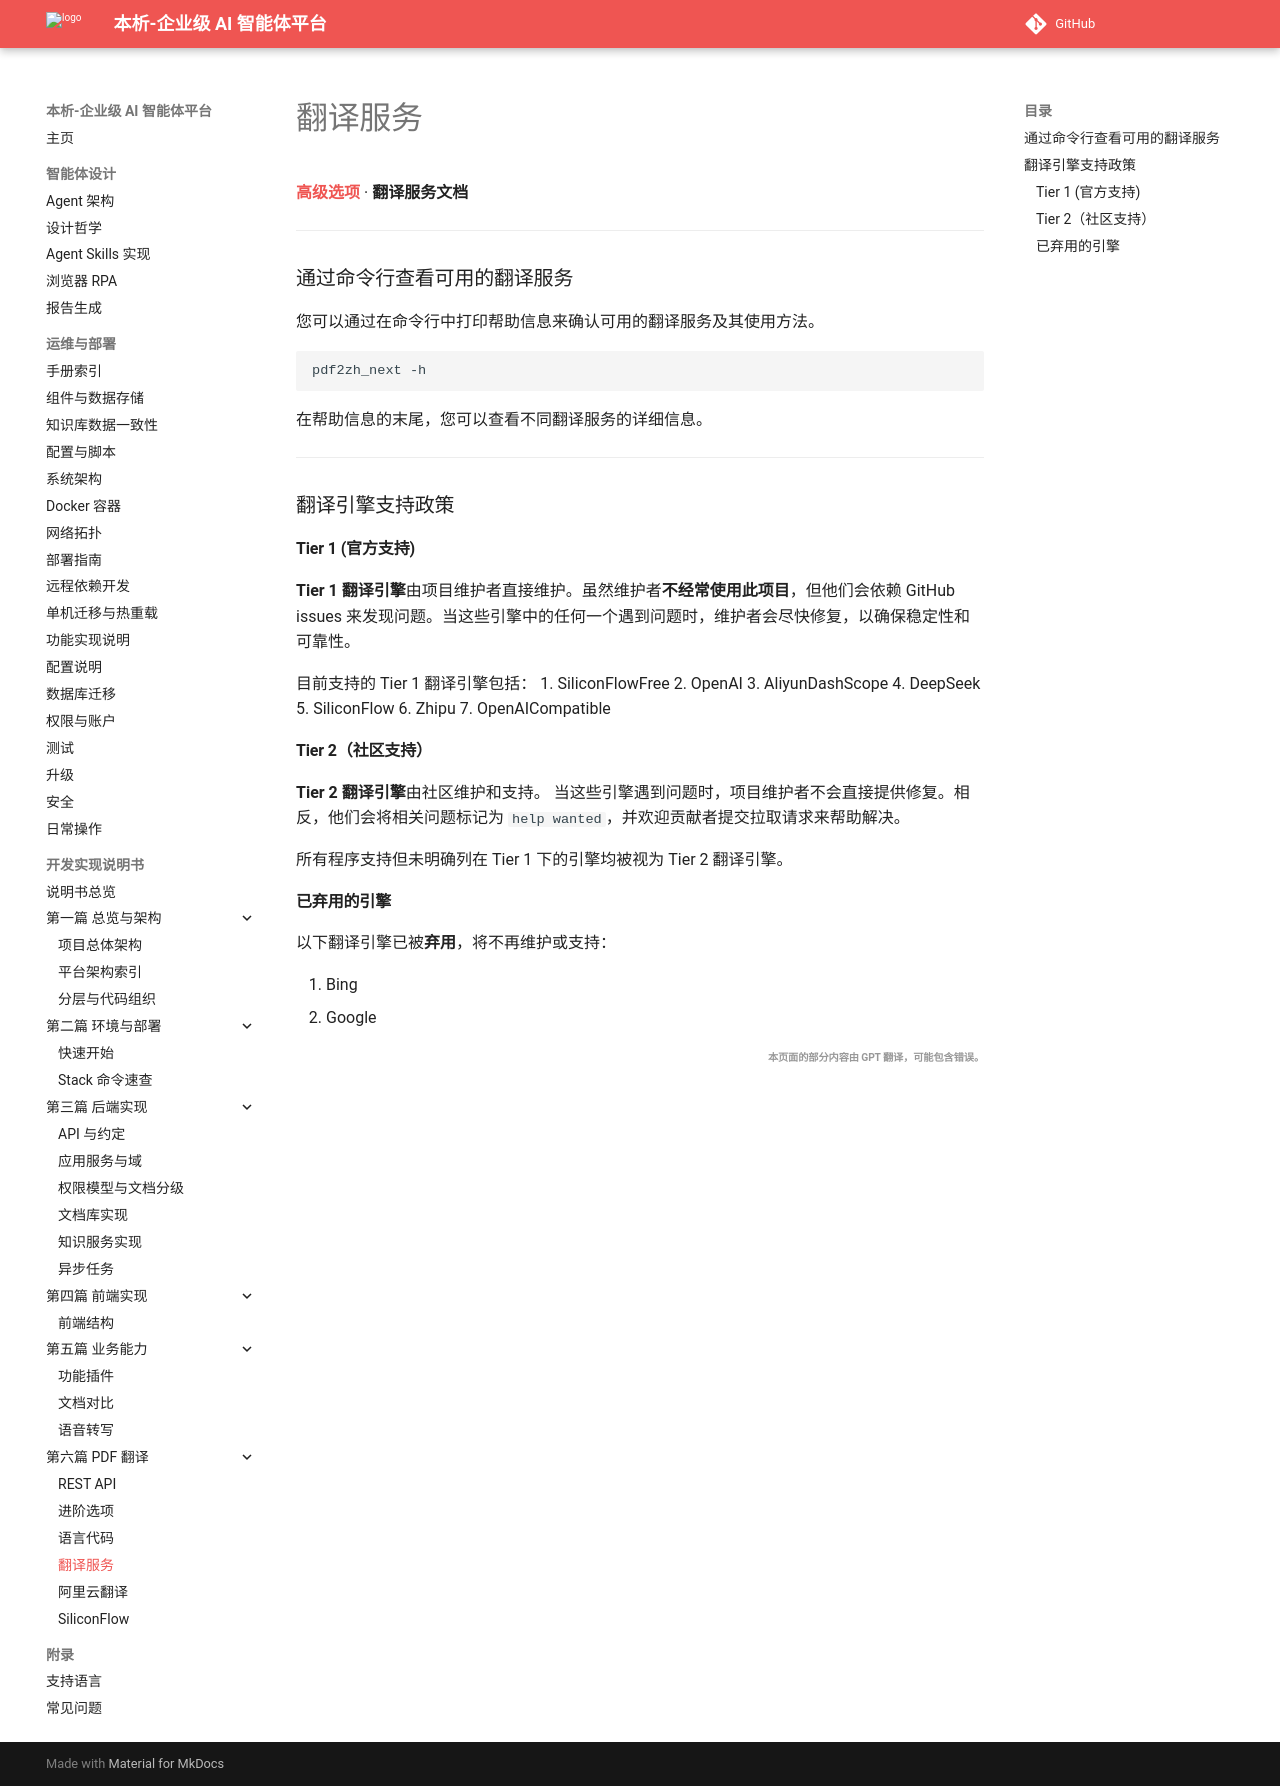

repository: zhibinQiu/benxi · page: advanced/Documentation-of-Translation-Services.html · generator: mkdocs

[**高级选项**](./advanced.md) · **翻译服务文档**

---

### 通过命令行查看可用的翻译服务

您可以通过在命令行中打印帮助信息来确认可用的翻译服务及其使用方法。

```bash
pdf2zh_next -h
```

在帮助信息的末尾，您可以查看不同翻译服务的详细信息。


---

### 翻译引擎支持政策

#### Tier 1 (官方支持)

**Tier 1 翻译引擎**由项目维护者直接维护。虽然维护者**不经常使用此项目**，但他们会依赖 GitHub issues 来发现问题。当这些引擎中的任何一个遇到问题时，维护者会尽快修复，以确保稳定性和可靠性。

目前支持的 Tier 1 翻译引擎包括：
1. SiliconFlowFree
2. OpenAI
3. AliyunDashScope
4. DeepSeek
5. SiliconFlow
6. Zhipu
7. OpenAICompatible

#### Tier 2（社区支持）

**Tier 2 翻译引擎**由社区维护和支持。
当这些引擎遇到问题时，项目维护者不会直接提供修复。相反，他们会将相关问题标记为 `help wanted`，并欢迎贡献者提交拉取请求来帮助解决。

所有程序支持但未明确列在 Tier 1 下的引擎均被视为 Tier 2 翻译引擎。

#### 已弃用的引擎

以下翻译引擎已被**弃用**，将不再维护或支持：

1. Bing
2. Google

<div align="right"> 
<h6><small>本页面的部分内容由 GPT 翻译，可能包含错误。</small></h6>
